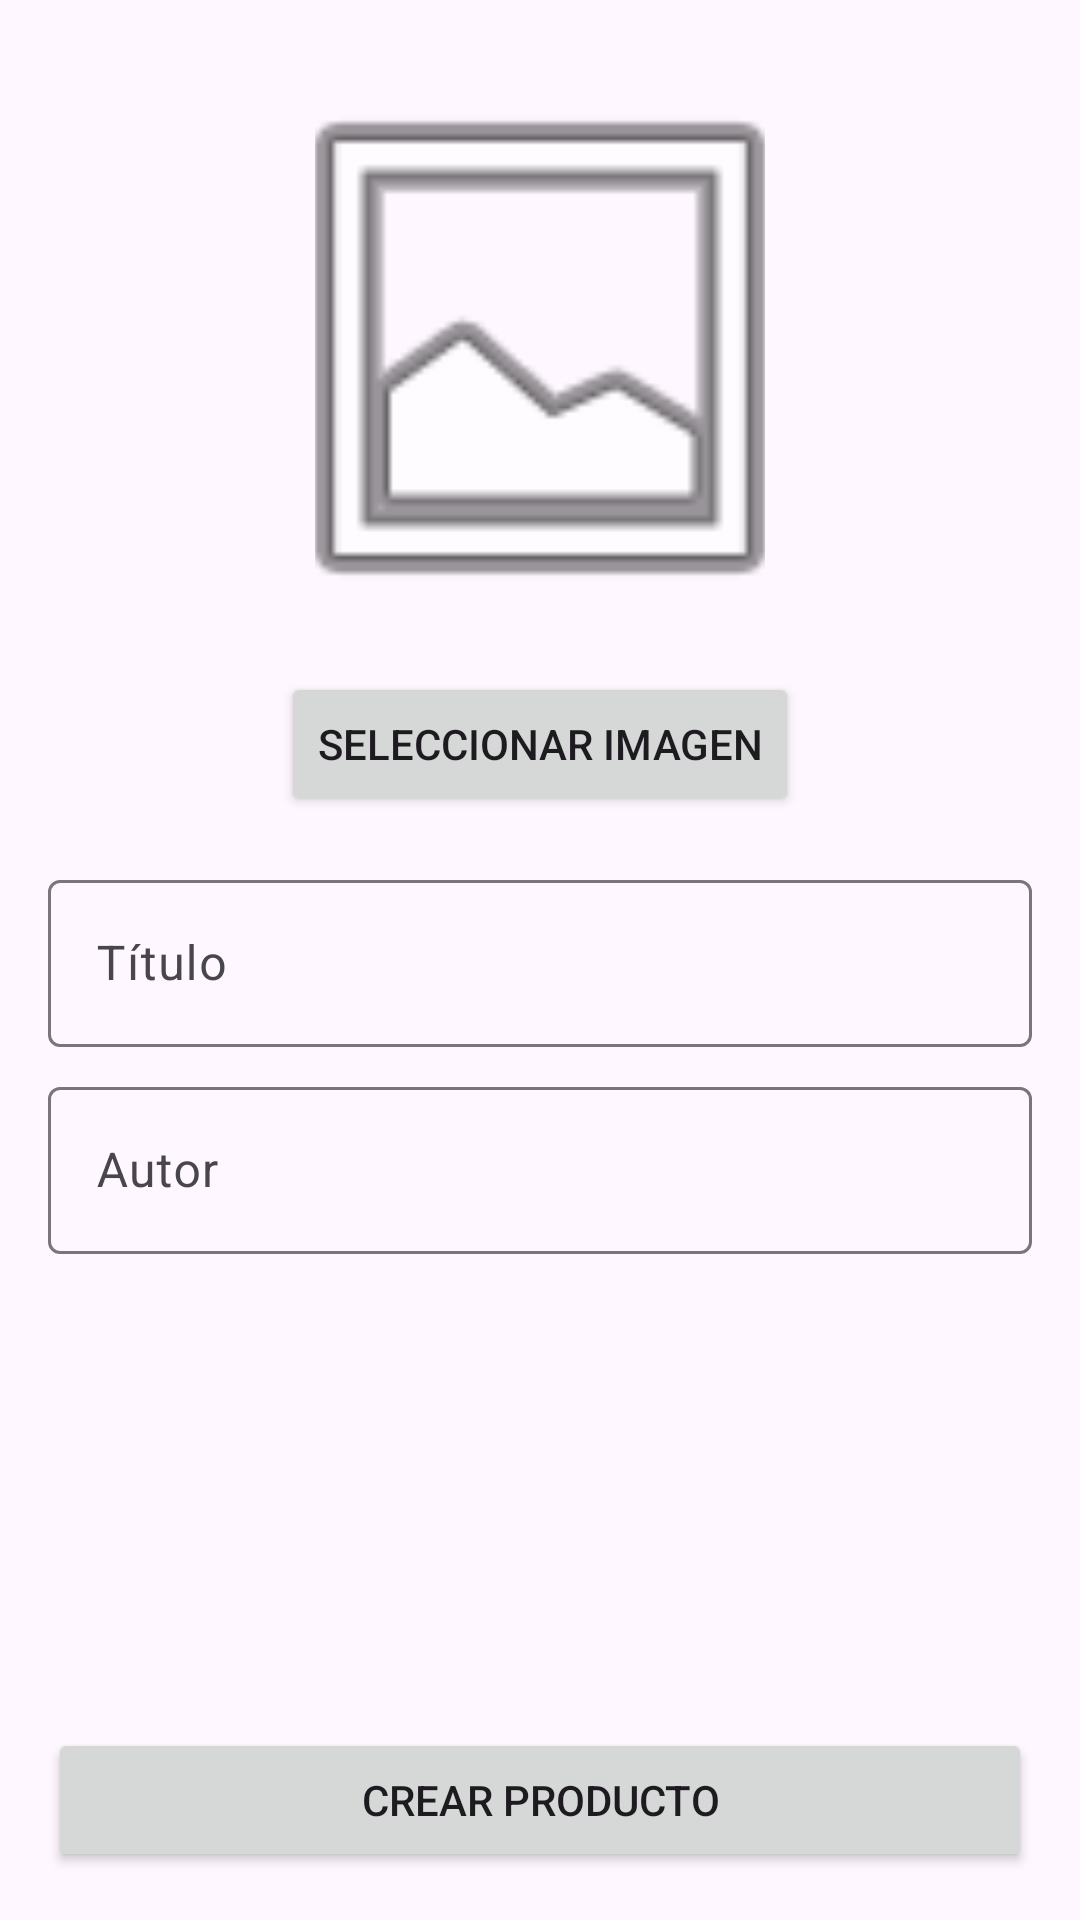

Produce the Android XML layout that renders to this screen, including the resource entries it uses.
<!-- AndroidManifest.xml: application theme Theme.Application_home -->
<!-- res/layout/activity_create_product.xml -->
<?xml version="1.0" encoding="utf-8"?>
<androidx.constraintlayout.widget.ConstraintLayout xmlns:android="http://schemas.android.com/apk/res/android"
    xmlns:app="http://schemas.android.com/apk/res-auto"
    xmlns:tools="http://schemas.android.com/tools"
    android:id="@+id/main"
    android:layout_width="match_parent"
    android:layout_height="match_parent"
    tools:context=".create_product"
    android:padding="16dp">

    <ImageView
        android:id="@+id/portadaImageView"
        android:layout_width="150dp"
        android:layout_height="200dp"
        android:scaleType="centerCrop"
        app:layout_constraintTop_toTopOf="parent"
        app:layout_constraintStart_toStartOf="parent"
        app:layout_constraintEnd_toEndOf="parent"
        android:src="@android:drawable/ic_menu_gallery"
        android:contentDescription="Portada del libro" />

    <Button
        android:id="@+id/seleccionarImagenButton"
        android:layout_width="wrap_content"
        android:layout_height="wrap_content"
        android:text="Seleccionar Imagen"
        app:layout_constraintTop_toBottomOf="@id/portadaImageView"
        app:layout_constraintStart_toStartOf="parent"
        app:layout_constraintEnd_toEndOf="parent"
        android:layout_marginTop="8dp"/>

    <com.google.android.material.textfield.TextInputLayout
        android:id="@+id/tituloTextInputLayout"
        android:layout_width="0dp"
        android:layout_height="wrap_content"
        app:layout_constraintTop_toBottomOf="@id/seleccionarImagenButton"
        app:layout_constraintStart_toStartOf="parent"
        app:layout_constraintEnd_toEndOf="parent"
        android:layout_marginTop="16dp">

        <com.google.android.material.textfield.TextInputEditText
            android:id="@+id/tituloEditText"
            android:layout_width="match_parent"
            android:layout_height="wrap_content"
            android:hint="Título" />
    </com.google.android.material.textfield.TextInputLayout>

    <com.google.android.material.textfield.TextInputLayout
        android:id="@+id/autorTextInputLayout"
        android:layout_width="0dp"
        android:layout_height="wrap_content"
        app:layout_constraintTop_toBottomOf="@id/tituloTextInputLayout"
        app:layout_constraintStart_toStartOf="parent"
        app:layout_constraintEnd_toEndOf="parent"
        android:layout_marginTop="8dp">

        <com.google.android.material.textfield.TextInputEditText
            android:id="@+id/autorEditText"
            android:layout_width="match_parent"
            android:layout_height="wrap_content"
            android:hint="Autor" />
    </com.google.android.material.textfield.TextInputLayout>

    <Button
        android:id="@+id/crearProductoButton"
        android:layout_width="0dp"
        android:layout_height="wrap_content"
        android:text="Crear Producto"
        app:layout_constraintBottom_toBottomOf="parent"
        app:layout_constraintStart_toStartOf="parent"
        app:layout_constraintEnd_toEndOf="parent" />

</androidx.constraintlayout.widget.ConstraintLayout>
<!-- resources referenced by this layout -->
<resources>
  <style name="Theme.Application_home" parent="Base.Theme.Application_home" />
  <style name="Base.Theme.Application_home" parent="Theme.Material3.DayNight.NoActionBar">
          
          
      </style>
</resources>
